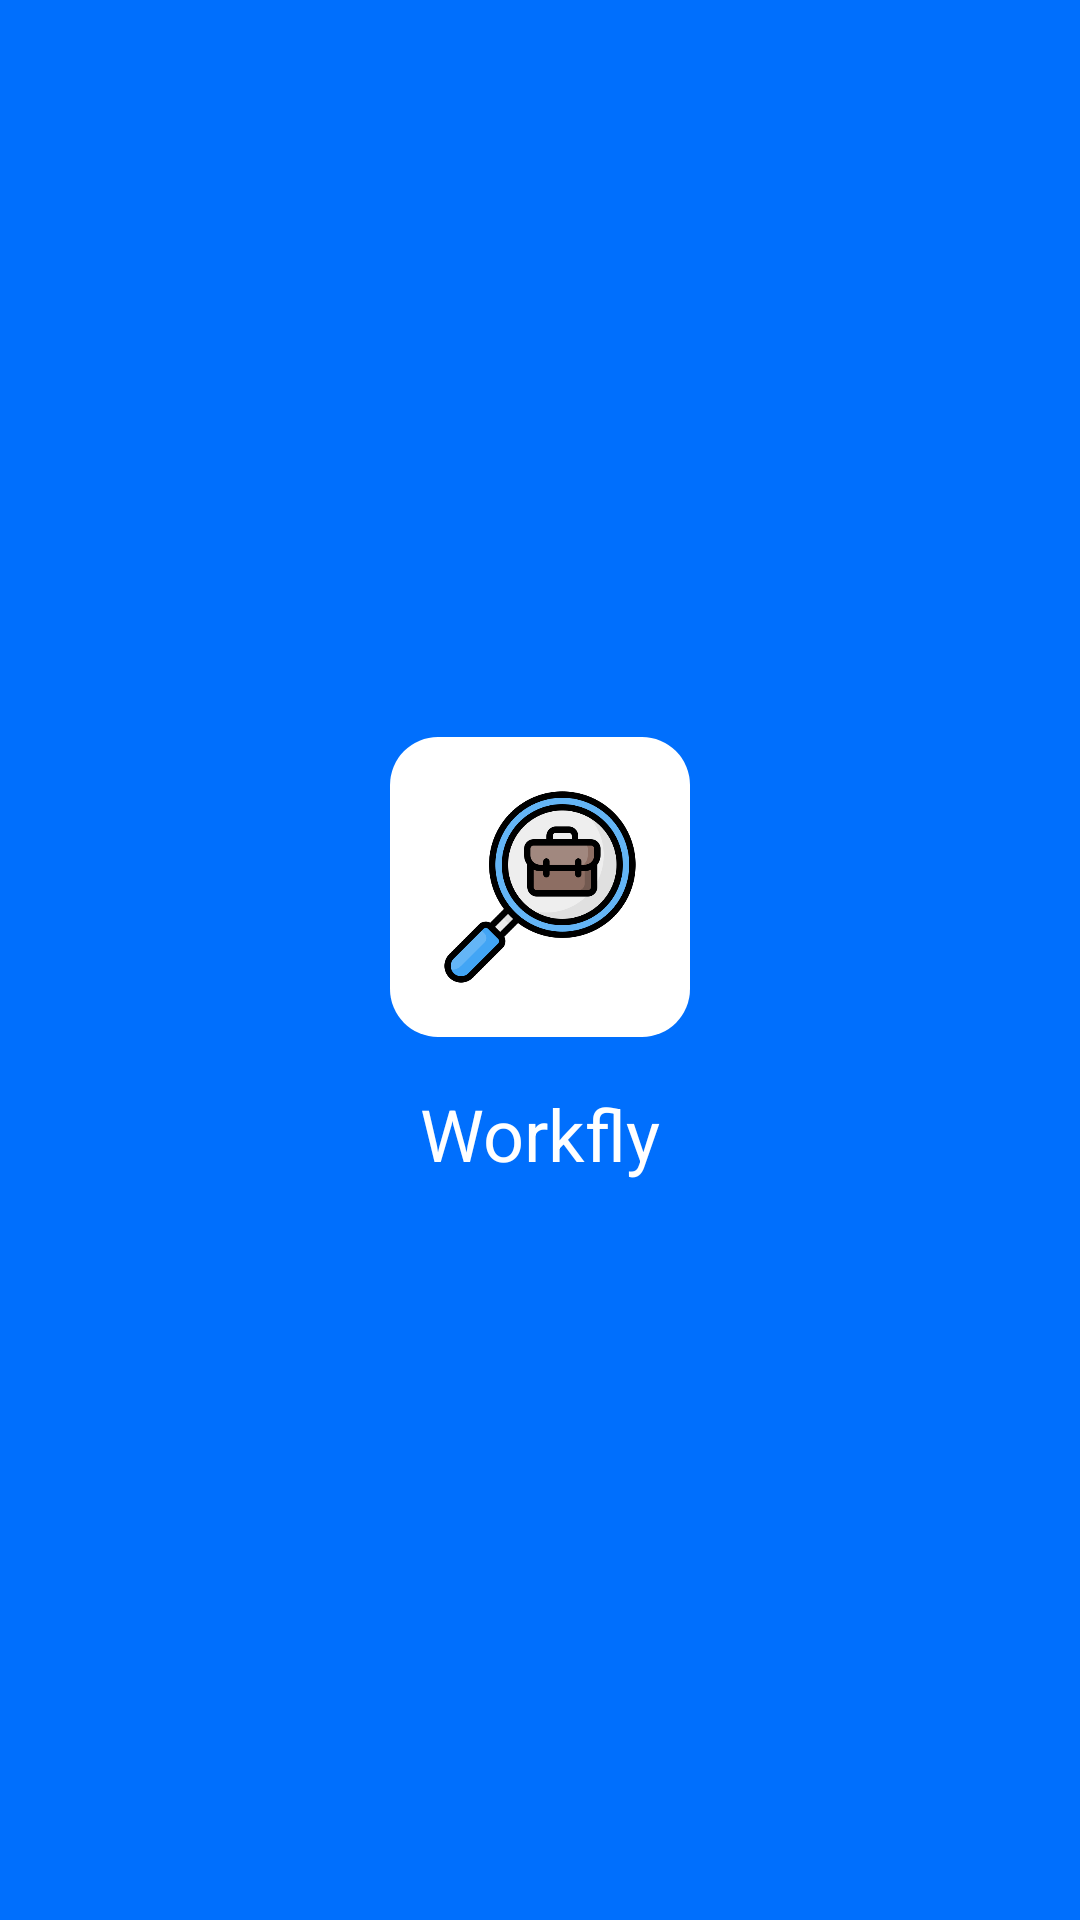

Write the Android layout XML for this screen, with the resource values it uses.
<!-- AndroidManifest.xml: application theme Theme.FinderJob -->
<!-- res/layout/fragment_first.xml -->
<?xml version="1.0" encoding="utf-8"?>
<LinearLayout xmlns:android="http://schemas.android.com/apk/res/android"
    xmlns:tools="http://schemas.android.com/tools"
    android:layout_width="match_parent"
    android:layout_height="match_parent"
    tools:context=".FirstFragment"
    android:gravity="center"
    android:orientation="vertical"
    android:background="@color/main">

    <ImageView
        android:id="@+id/btnLogo"
        android:layout_width="100dp"
        android:layout_height="100dp"
        android:contentDescription="@string/logo"
        android:src="@drawable/img_logo"
        android:layout_marginBottom="16dp"
        android:background="@drawable/search_bar_background"
        android:padding="16dp"
        />
    <TextView
        android:layout_width="wrap_content"
        android:layout_height="wrap_content"
        android:text="@string/workfly"
        android:textSize="24sp"
        android:textColor="@color/white"/>
</LinearLayout>
<!-- resources referenced by this layout -->
<resources>
  <color name="main">#006FFD</color>
  <color name="white">#FFFFFFFF</color>
  <!-- drawable img_logo: png bitmap (drawable, 31429 bytes) -->
  <!-- drawable search_bar_background (drawable) -->
  <?xml version="1.0" encoding="utf-8"?>
  <shape xmlns:android="http://schemas.android.com/apk/res/android"
      android:shape="rectangle">
      
      <solid android:color="@color/white" />
      
      <corners android:radius="16dp" />
  </shape>
  <string name="logo">Logo</string>
  <string name="workfly">Workfly</string>
  <style name="Theme.FinderJob" parent="Base.Theme.FinderJob" />
  <style name="Base.Theme.FinderJob" parent="Theme.Material3.DayNight.NoActionBar">
          
          
      </style>
</resources>
